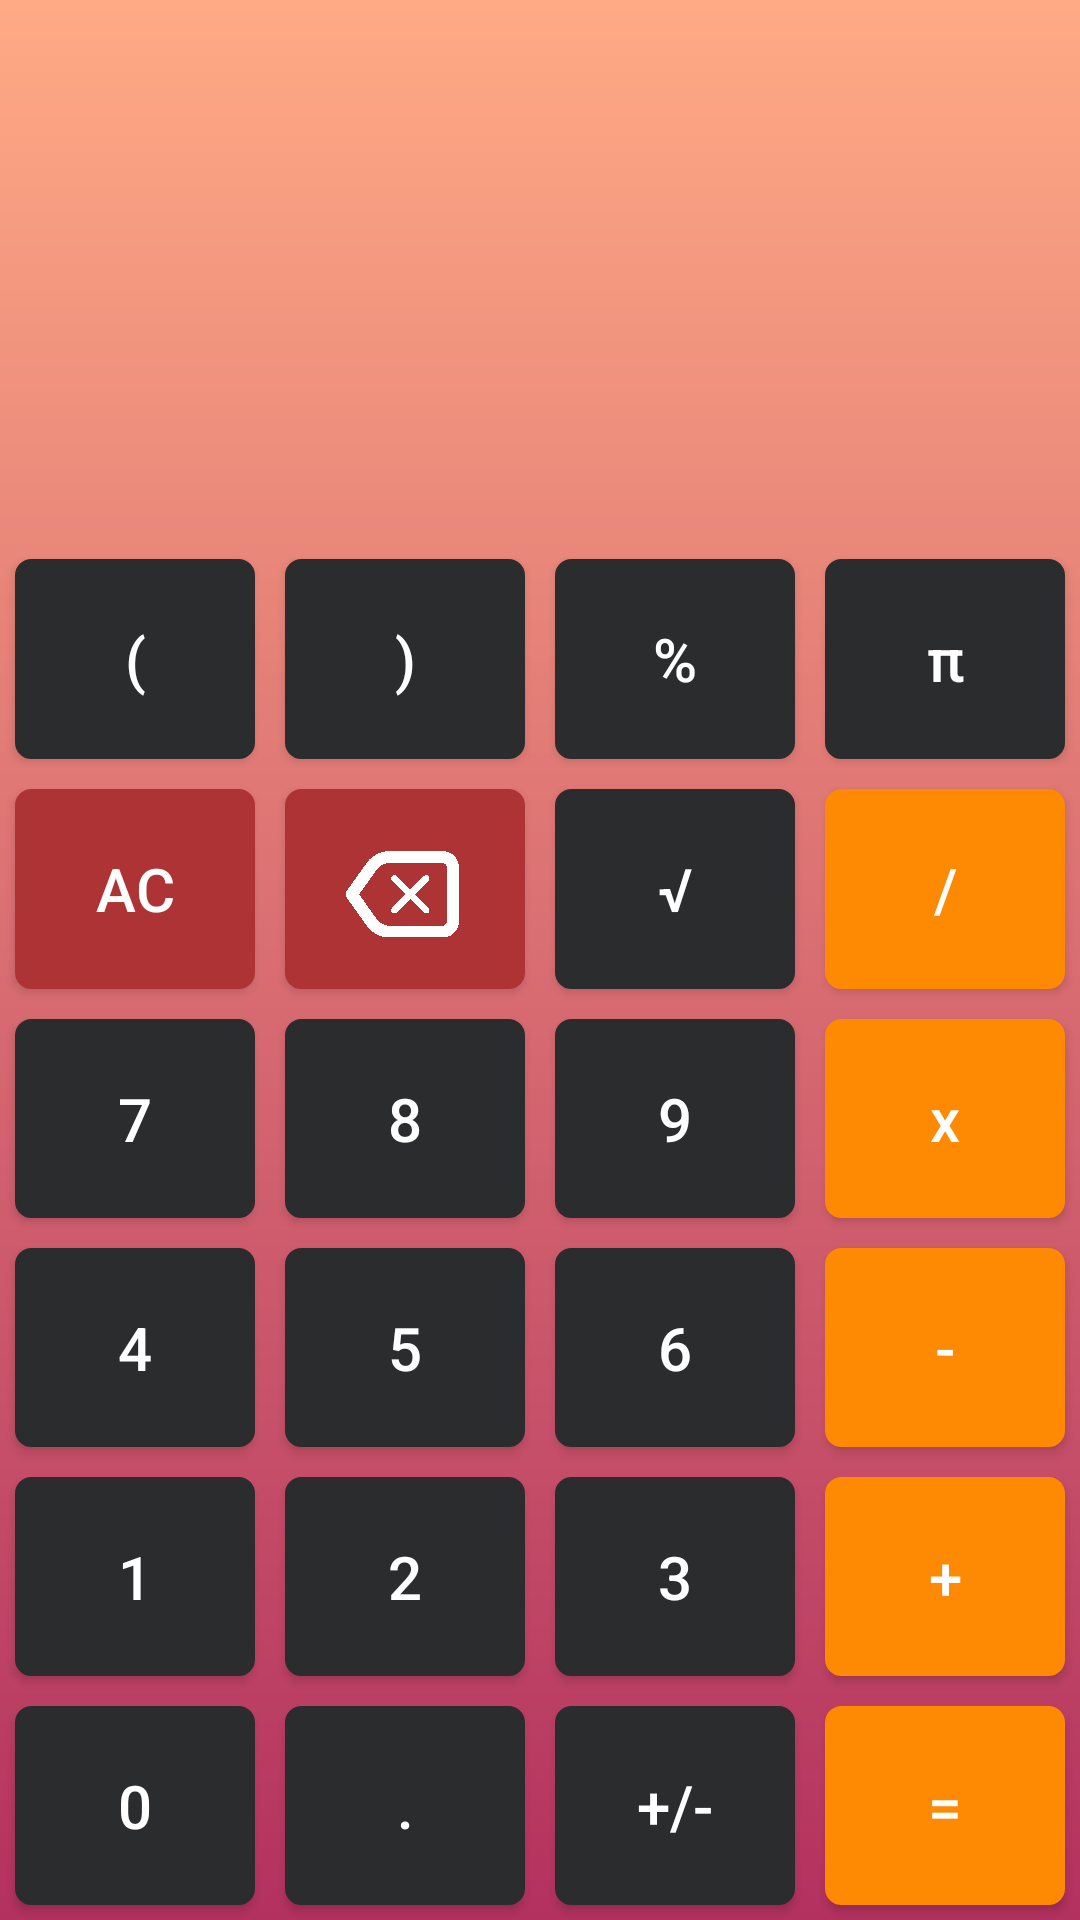

Here is an Android app screen rendered from its layout file. Give the layout XML and the strings, colors and styles it references.
<!-- AndroidManifest.xml: activity theme Theme.AppCompat.Light.NoActionBar -->
<!-- res/layout/activity_calculator.xml -->
<?xml version="1.0" encoding="utf-8"?>
<LinearLayout xmlns:android="http://schemas.android.com/apk/res/android"
    xmlns:app="http://schemas.android.com/apk/res-auto"
    xmlns:tools="http://schemas.android.com/tools"
    android:layout_width="match_parent"
    android:layout_height="match_parent"
    android:background="@drawable/gradient_background"
    android:orientation="vertical"
    tools:context=".CalculatorActivity">

    <TextView
        android:id="@+id/formula"
        android:layout_width="match_parent"
        android:layout_height="match_parent"
        android:layout_weight="1.8"
        android:gravity="right|bottom"
        android:maxLines="1"
        android:paddingLeft="10dp"
        android:paddingRight="10dp"
        android:textSize="22sp"
        android:textColor="@color/white"
        android:lines="3"/>

    <TextView
        android:id="@+id/result"
        android:layout_width="match_parent"
        android:layout_height="match_parent"
        android:layout_weight="2.1"
        android:gravity="center_vertical|right"
        android:maxLines="1"
        android:paddingLeft="10dp"
        android:paddingRight="10dp"
        android:textSize="22sp"
        android:textColor="@color/white"
        android:textStyle="bold"
        tools:text="0"/>

    <ImageButton
        android:id="@+id/voiceBtn"
        android:layout_width="50dp"
        android:layout_height="50dp"
        android:background="@android:color/transparent"
        android:src="@drawable/voice"
        android:scaleType="fitXY"
        android:layout_margin="10dp"
        android:visibility="gone"/>

    <LinearLayout
        android:layout_width="match_parent"
        android:layout_height="match_parent"
        android:layout_weight="2"
        android:orientation="horizontal">

        <Button
            android:id="@+id/btn_start_bracket"
            style="@style/BlackButton"
            android:layout_width="match_parent"
            android:layout_height="match_parent"
            android:layout_weight="1"
            android:text="("/>

        <Button
            android:id="@+id/btn_end_bracket"
            style="@style/BlackButton"
            android:layout_width="match_parent"
            android:layout_height="match_parent"
            android:layout_weight="1"
            android:text=")"/>

        <Button
            android:id="@+id/btn_mod"
            style="@style/BlackButton"
            android:layout_width="match_parent"
            android:layout_height="match_parent"
            android:layout_weight="1"
            android:text="%"/>

        <Button
            android:id="@+id/btn_pi"
            style="@style/BlackButton"
            android:layout_width="match_parent"
            android:layout_height="match_parent"
            android:layout_weight="1"
            android:text="π"/>
    </LinearLayout>

    <LinearLayout
        android:layout_width="match_parent"
        android:layout_height="match_parent"
        android:layout_weight="2"
        android:orientation="horizontal">

        <Button
            android:id="@+id/btn_clear"
            style="@style/RedButton"
            android:layout_width="match_parent"
            android:layout_height="match_parent"
            android:layout_weight="1"
            android:text="AC"/>

        <ImageButton
            android:id="@+id/btn_backspace"
            style="@style/RedButton"
            android:layout_width="match_parent"
            android:layout_height="match_parent"
            android:layout_weight="1"
            android:src="@drawable/backspace"/>

        <Button
            android:id="@+id/btn_root"
            style="@style/BlackButton"
            android:layout_width="match_parent"
            android:layout_height="match_parent"
            android:layout_weight="1"
            android:text="√"/>

        <Button
            android:id="@+id/btn_devide"
            style="@style/OrangeButton"
            android:layout_width="match_parent"
            android:layout_height="match_parent"
            android:layout_weight="1"
            android:text="/"/>
    </LinearLayout>

    <LinearLayout
        android:layout_width="match_parent"
        android:layout_height="match_parent"
        android:layout_weight="2"
        android:orientation="horizontal">

        <Button
            android:id="@+id/btn_7"
            style="@style/BlackButton"
            android:layout_width="match_parent"
            android:layout_height="match_parent"
            android:layout_weight="1"
            android:text="7"/>

        <Button
            android:id="@+id/btn_8"
            style="@style/BlackButton"
            android:layout_width="match_parent"
            android:layout_height="match_parent"
            android:layout_weight="1"
            android:text="8"/>

        <Button
            android:id="@+id/btn_9"
            style="@style/BlackButton"
            android:layout_width="match_parent"
            android:layout_height="match_parent"
            android:layout_weight="1"
            android:text="9"/>

        <Button
            android:id="@+id/btn_multiply"
            style="@style/OrangeButton"
            android:layout_width="match_parent"
            android:layout_height="match_parent"
            android:layout_weight="1"
            android:text="x"/>
    </LinearLayout>

    <LinearLayout
        android:layout_width="match_parent"
        android:layout_height="match_parent"
        android:layout_weight="2"
        android:orientation="horizontal">

        <Button
            android:id="@+id/btn_4"
            style="@style/BlackButton"
            android:layout_width="match_parent"
            android:layout_height="match_parent"
            android:layout_weight="1"
            android:text="4"/>

        <Button
            android:id="@+id/btn_5"
            style="@style/BlackButton"
            android:layout_width="match_parent"
            android:layout_height="match_parent"
            android:layout_weight="1"
            android:text="5"/>

        <Button
            android:id="@+id/btn_6"
            style="@style/BlackButton"
            android:layout_width="match_parent"
            android:layout_height="match_parent"
            android:layout_weight="1"
            android:text="6"/>

        <Button
            android:id="@+id/btn_minus"
            style="@style/OrangeButton"
            android:layout_width="match_parent"
            android:layout_height="match_parent"
            android:layout_weight="1"
            android:text="-"/>
    </LinearLayout>

    <LinearLayout
        android:layout_width="match_parent"
        android:layout_height="match_parent"
        android:layout_weight="2"
        android:orientation="horizontal">

        <Button
            android:id="@+id/btn_1"
            style="@style/BlackButton"
            android:layout_width="match_parent"
            android:layout_height="match_parent"
            android:layout_weight="1"
            android:text="1"/>

        <Button
            android:id="@+id/btn_2"
            style="@style/BlackButton"
            android:layout_width="match_parent"
            android:layout_height="match_parent"
            android:layout_weight="1"
            android:text="2"/>

        <Button
            android:id="@+id/btn_3"
            style="@style/BlackButton"
            android:layout_width="match_parent"
            android:layout_height="match_parent"
            android:layout_weight="1"
            android:text="3"/>

        <Button
            android:id="@+id/btn_plus"
            style="@style/OrangeButton"
            android:layout_width="match_parent"
            android:layout_height="match_parent"
            android:layout_weight="1"
            android:text="+"/>
    </LinearLayout>

    <LinearLayout
        android:layout_width="match_parent"
        android:layout_height="match_parent"
        android:layout_weight="2"
        android:orientation="horizontal">

        <Button
            android:id="@+id/btn_0"
            style="@style/BlackButton"
            android:layout_width="match_parent"
            android:layout_height="match_parent"
            android:layout_weight="1"
            android:text="0"/>

        <Button
            android:id="@+id/btn_decimal"
            style="@style/BlackButton"
            android:layout_width="match_parent"
            android:layout_height="match_parent"
            android:layout_weight="1"
            android:text="."/>

        <Button
            android:id="@+id/btn_plus_minus"
            style="@style/BlackButton"
            android:layout_width="match_parent"
            android:layout_height="match_parent"
            android:layout_weight="1"
            android:text="+/-"/>

        <Button
            android:id="@+id/btn_equal"
            style="@style/OrangeButton"
            android:layout_width="match_parent"
            android:layout_height="match_parent"
            android:layout_weight="1"
            android:text="="/>
    </LinearLayout>


</LinearLayout>
<!-- resources referenced by this layout -->
<resources>
  <color name="white">#ffffff</color>
  <!-- drawable backspace: png bitmap (drawable-xxhdpi, 1655 bytes) -->
  <!-- drawable gradient_background (drawable) -->
  <?xml version="1.0" encoding="utf-8"?>
  <shape xmlns:android="http://schemas.android.com/apk/res/android"
      android:shape="rectangle">
  
      <gradient
          android:angle="270"
          android:endColor="@color/bg_gradient_end"
          android:startColor="@color/bg_gradient_start" />
  
  </shape>
  <!-- drawable voice: png bitmap (drawable-xxhdpi, 7717 bytes) -->
  <style name="BlackButton" parent="Widget.AppCompat.Button">
          <item name="android:background">@drawable/black_corner_button</item>
          <item name="android:textSize">20sp</item>
          <item name="android:textColor">@color/white</item>
          <item name="android:textAllCaps">false</item>
          <item name="android:layout_margin">5dp</item>
      </style>
  <style name="OrangeButton" parent="Widget.AppCompat.Button">
          <item name="android:background">@drawable/orange_corner_button</item>
          <item name="android:textSize">20sp</item>
          <item name="android:textColor">@color/white</item>
          <item name="android:textAllCaps">false</item>
          <item name="android:layout_margin">5dp</item>
      </style>
  <style name="RedButton" parent="Widget.AppCompat.Button">
          <item name="android:background">@drawable/red_corner_button</item>
          <item name="android:textSize">20sp</item>
          <item name="android:textColor">@color/white</item>
          <item name="android:textAllCaps">false</item>
          <item name="android:layout_margin">5dp</item>
      </style>
  <color name="bg_gradient_end">#B3315F</color>
  <color name="bg_gradient_start">#FFAA85</color>
  <!-- drawable black_corner_button (drawable) -->
  <shape xmlns:android="http://schemas.android.com/apk/res/android"
      android:shape="rectangle" >
      
      <stroke android:width="1dp"
          android:color="@color/black_button"/>
  
      
      <corners android:bottomLeftRadius="5dp"
          android:topLeftRadius="5dp"
          android:bottomRightRadius="5dp"
          android:topRightRadius="5dp" />
  
      
      <gradient android:startColor="@color/black_button"
          android:endColor="@color/black_button"/>
  </shape>
  <!-- drawable orange_corner_button (drawable) -->
  <shape xmlns:android="http://schemas.android.com/apk/res/android"
      android:shape="rectangle" >
      
      <stroke android:width="1dp"
          android:color="@color/orange_button"/>
  
      
      <corners android:bottomLeftRadius="5dp"
          android:topLeftRadius="5dp"
          android:bottomRightRadius="5dp"
          android:topRightRadius="5dp" />
  
      
      <gradient android:startColor="@color/orange_button"
          android:endColor="@color/orange_button"/>
  </shape>
  <!-- drawable red_corner_button (drawable) -->
  <shape xmlns:android="http://schemas.android.com/apk/res/android"
      android:shape="rectangle" >
      
      <stroke android:width="1dp"
          android:color="@color/red_button"/>
  
      
      <corners android:bottomLeftRadius="5dp"
          android:topLeftRadius="5dp"
          android:bottomRightRadius="5dp"
          android:topRightRadius="5dp" />
  
      
      <gradient android:startColor="@color/red_button"
          android:endColor="@color/red_button"/>
  </shape>
  <color name="black_button">#2A2C2D</color>
  <color name="orange_button">#FE8902</color>
  <color name="red_button">#AE3334</color>
</resources>
